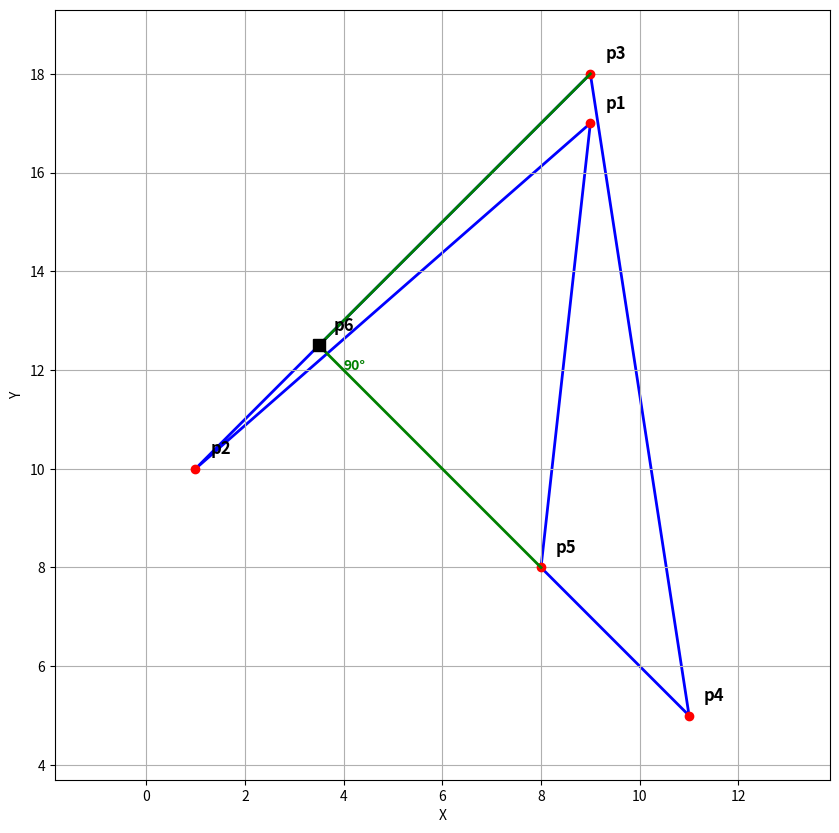

Source code (Python):
import matplotlib.pyplot as plt
import numpy as np

def intersec_point(p1, p2, p3, p4):
    x1, y1 = p1
    x2, y2 = p2
    x3, y3 = p3
    x4, y4 = p4
    q = (x1 - x2) * (y3 - y4) - (y1 - y2) * (x3 - x4)
    if q == 0:
        return np.array([np.nan, np.nan])
    d1 = x1 * y2 - y1 * x2
    d2 = x3 * y4 - y3 * x4
    x = (d1 * (x3 - x4) - (x1 - x2) * d2) / q
    y = (d1 * (y3 - y4) - (y1 - y2) * d2) / q
    return np.array([x, y])

x_coords = np.array([9, 1, 9, 11, 8])
y_coords = np.array([17, 10, 18, 5, 8])
point_names = ['p1', 'p2', 'p3', 'p4', 'p5']

P2 = (x_coords[1], y_coords[1])
P3 = (x_coords[2], y_coords[2])
P4 = (x_coords[3], y_coords[3])
P5 = (x_coords[4], y_coords[4])

P6_coords = intersec_point(P2, P3, P4, P5)
P6x, P6y = P6_coords[0], P6_coords[1]

polygon_x = np.append(x_coords, x_coords[0])
polygon_y = np.append(y_coords, y_coords[0])

fig, ax = plt.subplots(figsize=(10, 10))

ax.plot(polygon_x, polygon_y, 'b-', linewidth=2, zorder=1)
ax.plot(x_coords, y_coords, 'ro', markersize=6, zorder=2)

for i, name in enumerate(point_names):
    ax.text(x_coords[i] + 0.3, y_coords[i] + 0.3, name, fontsize=12, color='k', weight='bold', zorder=3)

ax.plot(P6x, P6y, 'ks', markersize=8, zorder=4)
ax.text(P6x + 0.3, P6y + 0.3, 'p6', fontsize=12, color='k', weight='bold', zorder=5)
ax.plot([P6x, P3[0]], [P6y, P3[1]], 'g-', linewidth=2, zorder=3)
ax.plot([P6x, P5[0]], [P6y, P5[1]], 'g-', linewidth=2, zorder=3)
ax.text(P6x + 0.5, P6y - 0.5, '90°', fontsize=10, color='g', weight='bold')

ax.set_xlabel('X')
ax.set_ylabel('Y')
ax.margins(0.1)
ax.grid(True)
ax.axis('equal')
plt.show()